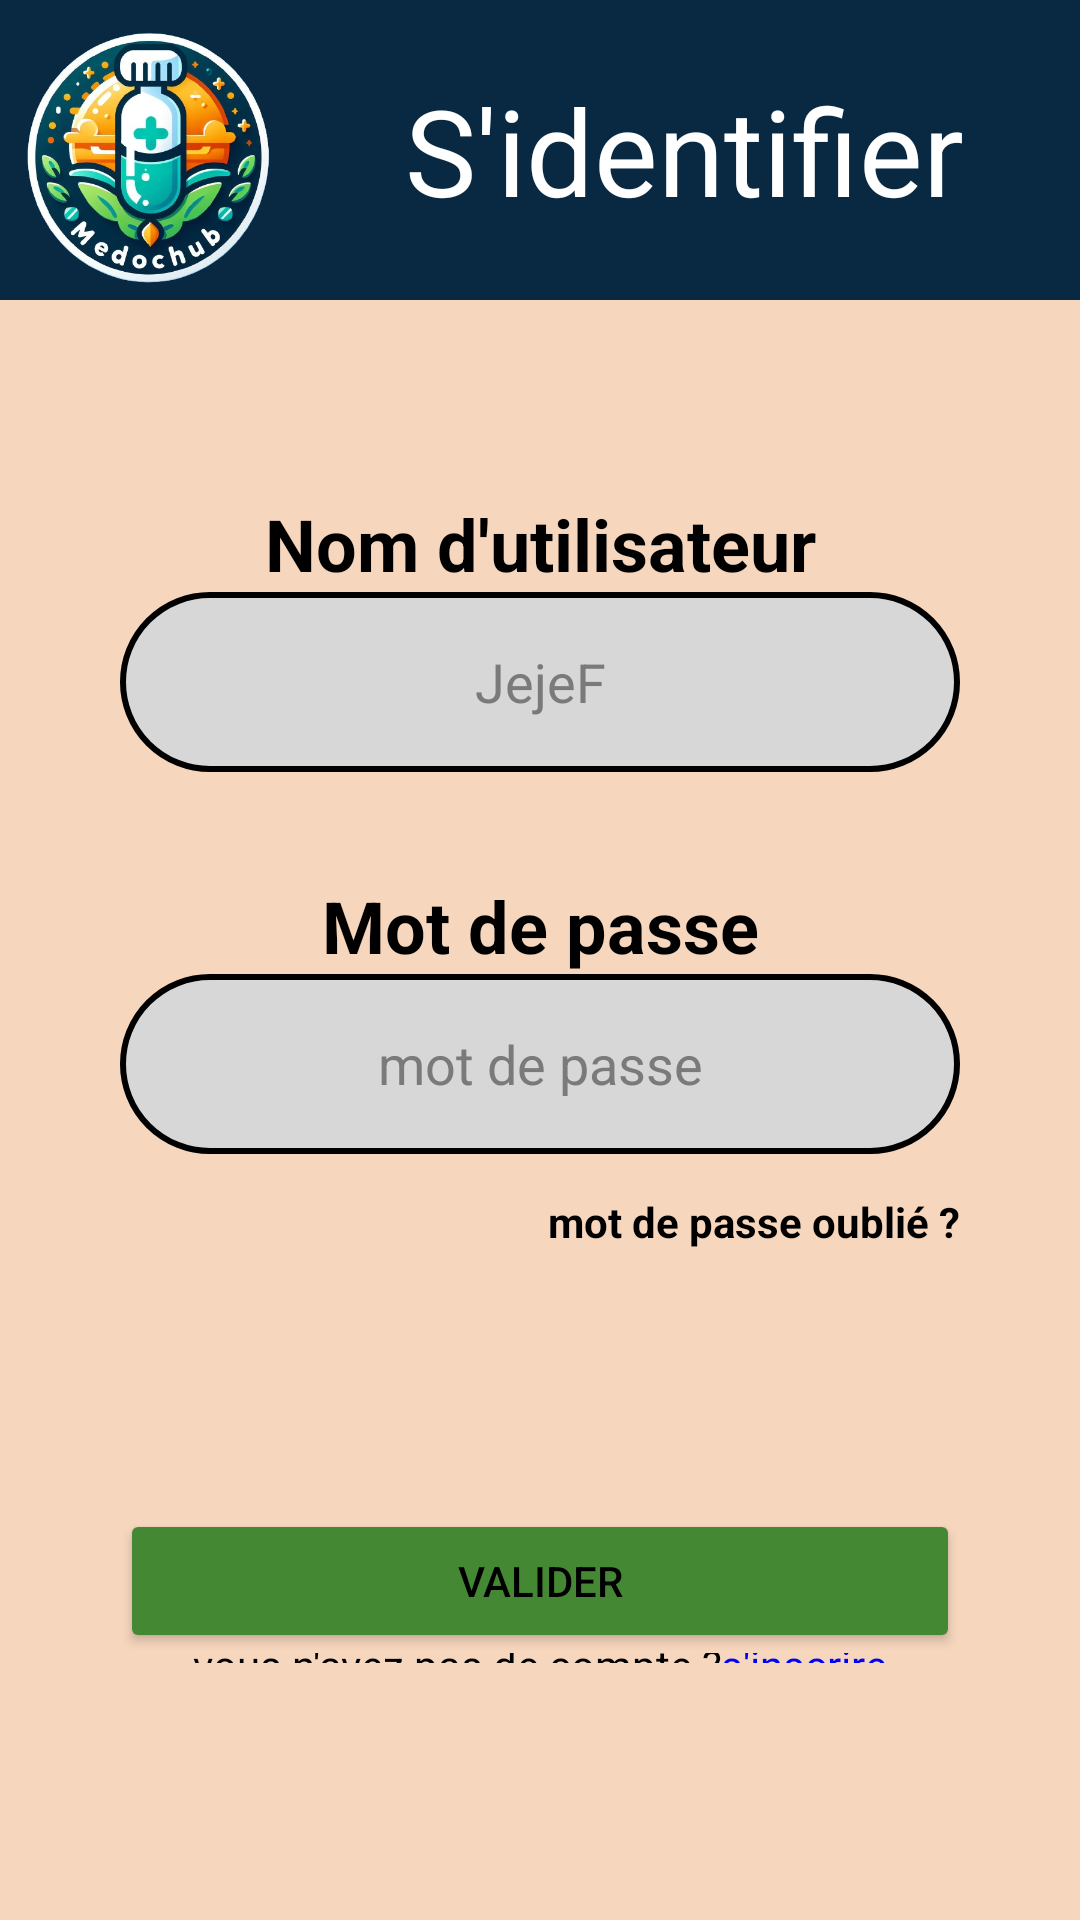

Reconstruct the res/layout file that produces this screen, plus the resources it refers to.
<!-- AndroidManifest.xml: application theme Theme.Design.NoActionBar -->
<!-- res/layout/activity_sign_in.xml -->
<?xml version="1.0" encoding="utf-8"?>
<androidx.constraintlayout.widget.ConstraintLayout xmlns:android="http://schemas.android.com/apk/res/android"
    xmlns:app="http://schemas.android.com/apk/res-auto"
    xmlns:tools="http://schemas.android.com/tools"
    android:layout_width="match_parent"
    android:layout_height="match_parent"
    tools:context=".activity.SignInActivity">

    <LinearLayout
        android:layout_width="match_parent"
        android:layout_height="match_parent"
        android:orientation="vertical"
        app:layout_constraintBottom_toBottomOf="parent"
        app:layout_constraintEnd_toEndOf="parent"
        app:layout_constraintStart_toStartOf="parent"
        app:layout_constraintTop_toTopOf="parent">

        <LinearLayout
            android:layout_width="match_parent"
            android:layout_height="100dp"
            android:background="@color/dark_blue"
            android:orientation="horizontal">

            <ImageView
                android:id="@+id/imageView2"
                android:layout_width="100dp"
                android:layout_height="match_parent"
                app:srcCompat="@drawable/logo"
                android:contentDescription="@string/logo" />

            <TextView
                android:id="@+id/textView3"
                android:layout_width="match_parent"
                android:layout_height="match_parent"
                android:gravity="center_vertical"
                android:paddingStart="35dp"
                android:text="@string/title_sign_in"
                android:textColor="@color/white"
                android:textSize="40sp"
                tools:ignore="RtlSymmetry" />
        </LinearLayout>

        <LinearLayout
            android:layout_width="match_parent"
            android:layout_height="match_parent"
            android:orientation="vertical"
            android:paddingHorizontal="40dp"
            android:paddingTop="15dp"
            android:background="@color/rusty_orange">

            <TextView
                android:id="@+id/textView4"
                android:layout_width="match_parent"
                android:layout_height="wrap_content"
                android:layout_marginTop="50dp"
                android:gravity="center_horizontal"
                android:text="@string/ID"
                android:textSize="24sp"
                android:textStyle="bold"
                android:textColor="@color/black"/>


            <EditText
                android:id="@+id/name"
                android:layout_width="match_parent"
                android:layout_height="60dp"
                android:layout_marginBottom="15dp"
                android:background="@drawable/edit_text"
                android:gravity="center"
                android:hint="@string/IDexample"
                android:paddingLeft="16dp"
                android:paddingRight="16dp"
                android:textColor="@color/black"
                android:textColorHint="@color/dark_grey"
                android:inputType="text"
                tools:ignore="Autofill"
                android:nextFocusForward="@id/password"/>

            <TextView
                android:id="@+id/textView5"
                android:layout_width="match_parent"
                android:layout_height="wrap_content"
                android:layout_marginTop="20dp"
                android:gravity="center_horizontal"
                android:text="@string/password"
                android:textSize="24sp"
                android:textStyle="bold"
                android:textColor="@color/black"/>

            <EditText
                android:id="@+id/password"
                android:layout_width="match_parent"
                android:layout_height="60dp"
                android:layout_marginBottom="15dp"
                android:background="@drawable/edit_text"
                android:gravity="center"
                android:hint="@string/password_example"
                android:paddingLeft="16dp"
                android:paddingRight="16dp"
                android:textColor="@color/black"
                android:textColorHint="@color/dark_grey"
                android:inputType="textPassword"
                tools:ignore="Autofill" />

            <TextView
                android:id="@+id/forgotPassword"
                android:layout_width="match_parent"
                android:layout_height="wrap_content"
                android:gravity="right|center_horizontal"
                android:includeFontPadding="false"
                android:text="@string/forgot_password"
                android:textSize="14sp"
                android:textStyle="bold"
                android:textColor="@color/black"
                tools:ignore="RtlHardcoded" />

            <TextView
                android:id="@+id/infoconexion"
                android:layout_width="match_parent"
                android:layout_height="wrap_content"
                android:gravity="center"
                android:textColor="@color/red"
                android:textSize="20sp"
                android:layout_marginTop="30dp"/>

            <Button
                android:id="@+id/confirm_button"
                android:layout_width="match_parent"
                android:layout_height="wrap_content"
                android:layout_marginTop="30dp"
                android:backgroundTint="@color/dark_green"
                android:text="@string/confirm"
                android:textColor="@color/black"
                app:strokeColor="@color/black"
                app:strokeWidth="2dp" />

            <LinearLayout
                android:layout_width="match_parent"
                android:layout_height="match_parent"
                android:gravity="bottom"
                android:orientation="horizontal"
                android:paddingBottom="80dp">

                <TextView
                    android:id="@+id/textView7"
                    android:layout_width="wrap_content"
                    android:layout_height="wrap_content"
                    android:layout_weight="1"
                    android:gravity="right"
                    android:text="@string/no_account"
                    android:textColor="@color/black"
                    tools:ignore="RtlHardcoded" />

                <TextView
                    android:id="@+id/nothaveaccount"
                    android:layout_width="wrap_content"
                    android:layout_height="wrap_content"
                    android:layout_weight="1"
                    android:text="@string/sign_up"
                    android:textColor="@color/blue" />
            </LinearLayout>
        </LinearLayout>

    </LinearLayout>
</androidx.constraintlayout.widget.ConstraintLayout>
<!-- resources referenced by this layout -->
<resources>
  <color name="black">#FF000000</color>
  <color name="blue">#0000FF</color>
  <color name="dark_blue">#092942</color>
  <color name="dark_green">#458833</color>
  <color name="dark_grey">#7A7A7A</color>
  <color name="red">#FF0000</color>
  <color name="rusty_orange">#F6D6BD</color>
  <color name="white">#FFFFFFFF</color>
  <!-- drawable edit_text (drawable) -->
  <shape
      xmlns:android="http://schemas.android.com/apk/res/android"
      android:shape="rectangle">
      <solid
          android:color="@color/light_grey"/>
      <stroke
          android:color="@color/black"
          android:width="2dp"/>
      <corners
          android:radius="30dp"/>
  
  </shape>
  <!-- drawable logo: png bitmap (drawable, 287011 bytes) -->
  <string name="ID">Nom d\'utilisateur</string>
  <string name="IDexample">JejeF</string>
  <string name="confirm">valider</string>
  <string name="forgot_password">mot de passe oublié ?</string>
  <string name="logo">Logo de l\'application</string>
  <string name="no_account">vous n\'avez pas de compte ? </string>
  <string name="password">Mot de passe</string>
  <string name="password_example">mot de passe</string>
  <string name="sign_up">s\'inscrire</string>
  <string name="title_sign_in">S\'identifier</string>
  <color name="light_grey">#D7D7D7</color>
</resources>
